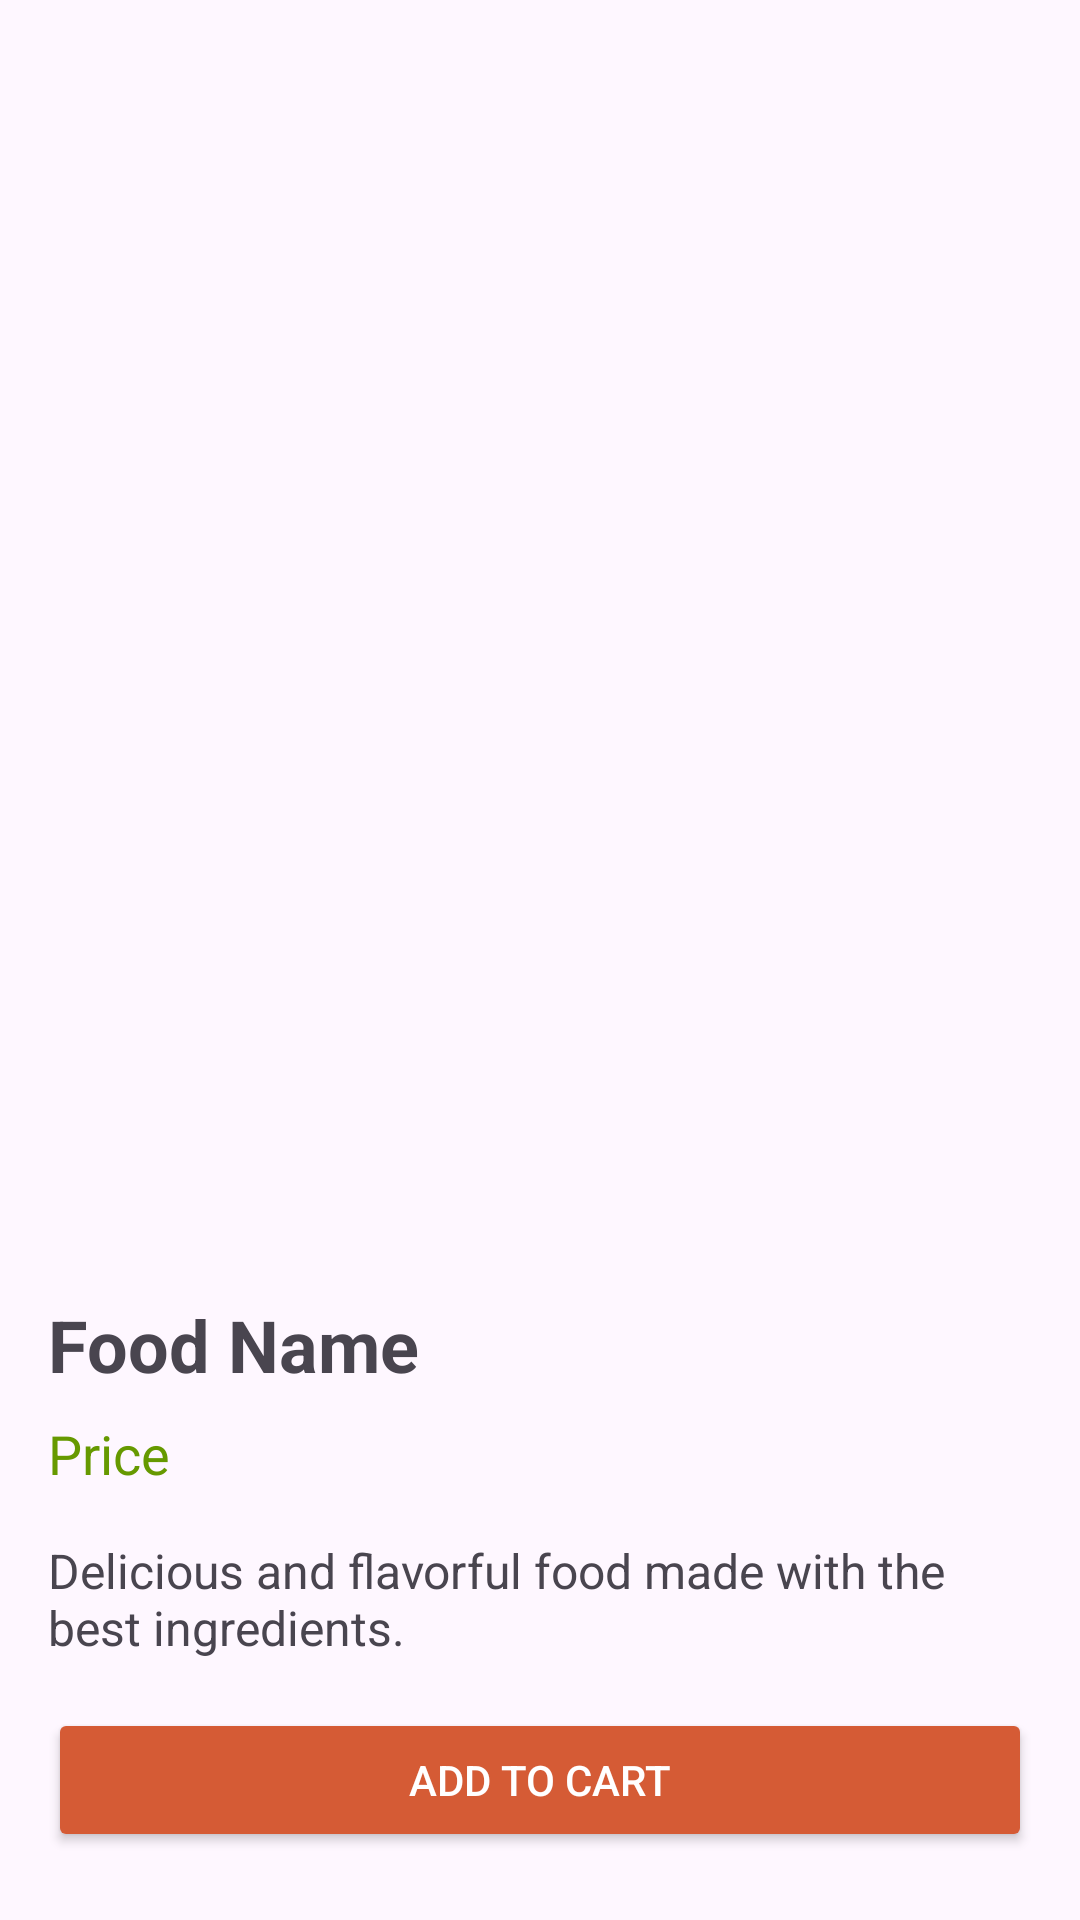

Produce the Android XML layout that renders to this screen, including the resource entries it uses.
<!-- AndroidManifest.xml: application theme Theme.BiteBazaar2 -->
<!-- res/layout/activity_food_detail.xml -->
<?xml version="1.0" encoding="utf-8"?>
<ScrollView xmlns:android="http://schemas.android.com/apk/res/android"
    android:layout_width="match_parent"
    android:layout_height="match_parent"
    android:padding="16dp">

    <LinearLayout
        android:layout_width="match_parent"
        android:layout_height="wrap_content"
        android:orientation="vertical">

        <ImageView
            android:id="@+id/foodImage"
            android:layout_width="400dp"
            android:layout_height="400dp"
            android:scaleType="centerCrop" />

        <TextView
            android:id="@+id/foodName"
            android:layout_width="wrap_content"
            android:layout_height="wrap_content"
            android:layout_marginTop="16dp"
            android:text="Food Name"
            android:textSize="24sp"
            android:textStyle="bold" />

        <TextView
            android:id="@+id/foodPrice"
            android:layout_width="wrap_content"
            android:layout_height="wrap_content"
            android:layout_marginTop="8dp"
            android:text="Price"
            android:textSize="18sp"
            android:textColor="@android:color/holo_green_dark" />

        <TextView
            android:id="@+id/foodDescription"
            android:layout_width="wrap_content"
            android:layout_height="wrap_content"
            android:layout_marginTop="16dp"
            android:text="Delicious and flavorful food made with the best ingredients."
            android:textSize="16sp" />

        <Button
            android:id="@+id/addToCartButton"
            android:layout_width="match_parent"
            android:layout_height="wrap_content"
            android:layout_marginTop="16dp"
            android:backgroundTint="@color/orange"
            android:text="Add to Cart"
            android:textColor="@color/white" />
    </LinearLayout>
</ScrollView>
<!-- resources referenced by this layout -->
<resources>
  <color name="orange">#D55B35</color>
  <color name="white">#FFFFFFFF</color>
  <style name="Theme.BiteBazaar2" parent="Base.Theme.BiteBazaar2" />
  <style name="Base.Theme.BiteBazaar2" parent="Theme.Material3.DayNight.NoActionBar">
          
          
      </style>
</resources>
